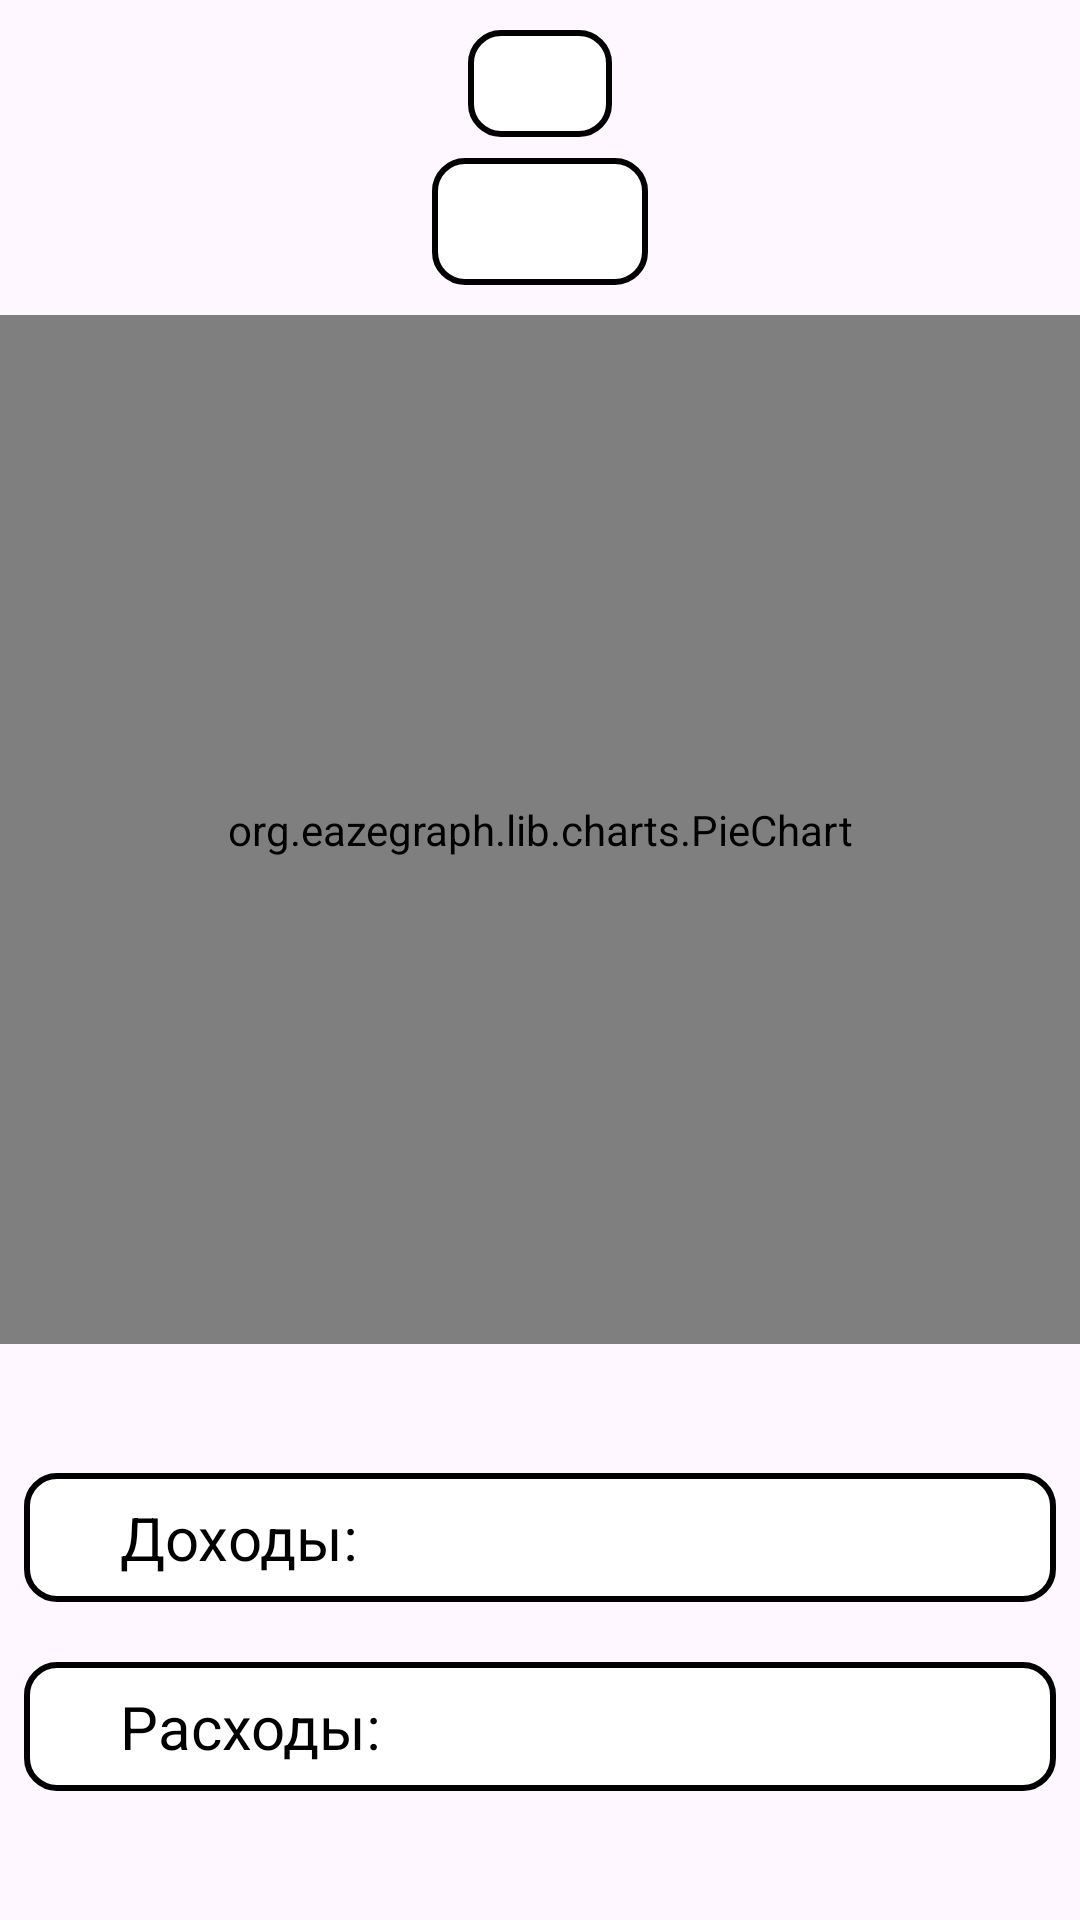

Write the Android layout XML for this screen, with the resource values it uses.
<!-- AndroidManifest.xml: application theme Theme.MyFinance -->
<!-- res/layout/fragment_finance.xml -->
<?xml version="1.0" encoding="utf-8"?>
<androidx.constraintlayout.widget.ConstraintLayout xmlns:android="http://schemas.android.com/apk/res/android"
    xmlns:app="http://schemas.android.com/apk/res-auto"
    xmlns:tools="http://schemas.android.com/tools"
    android:layout_width="match_parent"
    android:layout_height="match_parent"
    tools:context=".presentation.fragment.FinanceFragment">

    <com.google.android.material.textview.MaterialTextView
        android:id="@+id/textViewDate"
        android:layout_width="wrap_content"
        android:layout_height="wrap_content"
        android:layout_marginTop="10dp"
        android:layout_marginBottom="7dp"
        android:background="@drawable/frame"
        android:gravity="center"
        android:padding="5dp"
        android:paddingStart="24dp"
        android:paddingEnd="24dp"
        android:textColor="@color/black"
        android:textSize="19sp"
        app:layout_constraintBottom_toTopOf="@+id/textViewAll"
        app:layout_constraintEnd_toEndOf="parent"
        app:layout_constraintStart_toStartOf="parent"
        app:layout_constraintTop_toTopOf="parent"
        tools:text="21.12.24-22.11.25" />

    <com.google.android.material.textview.MaterialTextView
        android:id="@+id/textViewAll"
        android:layout_width="wrap_content"
        android:layout_height="wrap_content"
        android:layout_marginStart="8dp"
        android:layout_marginEnd="8dp"
        android:layout_marginBottom="10dp"
        android:background="@drawable/frame"
        android:gravity="center"
        android:padding="5dp"
        android:paddingStart="36dp"
        android:paddingEnd="36dp"
        android:textColor="@color/black"
        android:textSize="24sp"
        app:layout_constraintBottom_toTopOf="@id/pieChart"
        app:layout_constraintEnd_toEndOf="parent"
        app:layout_constraintStart_toStartOf="parent"
        app:layout_constraintTop_toBottomOf="@id/textViewDate"
        tools:text="Всего: 10000" />


    <androidx.constraintlayout.widget.Guideline
        android:id="@+id/guideline"
        android:layout_width="wrap_content"
        android:layout_height="wrap_content"
        android:orientation="horizontal"
        app:layout_constraintGuide_percent="0.7" />

    <org.eazegraph.lib.charts.PieChart
        android:id="@+id/pieChart"
        android:layout_width="0dp"
        android:layout_height="0dp"
        android:padding="16dp"
        app:egEmptyDataText="@string/empty_data"
        app:egLegendColor="@color/black"
        app:egLegendHeight="0dp"
        app:egLegendTextSize="20sp"
        app:egUseCustomInnerValue="true"
        app:egValueTextColor="@color/black"
        app:layout_constraintBottom_toBottomOf="@id/guideline"
        app:layout_constraintEnd_toEndOf="parent"
        app:layout_constraintStart_toStartOf="parent"
        app:layout_constraintTop_toBottomOf="@id/textViewAll" />

    <com.google.android.material.textview.MaterialTextView
        android:id="@+id/textViewAllIncomesFinance"
        android:layout_width="match_parent"
        android:layout_height="wrap_content"
        android:text="@string/incomes_finance_screen"
        android:textColor="@color/black"
        android:textSize="20sp"
        android:layout_marginStart="8dp"
        android:layout_marginEnd="8dp"
        android:background="@drawable/frame"
        android:padding="8dp"
        android:paddingStart="32dp"
        android:paddingEnd="32dp"
        app:layout_constraintBottom_toTopOf="@+id/textViewAllExpensesFinance"
        app:layout_constraintEnd_toEndOf="parent"
        app:layout_constraintHorizontal_bias="0.5"
        android:layout_marginBottom="10dp"
        app:layout_constraintStart_toStartOf="parent"
        app:layout_constraintTop_toBottomOf="@+id/pieChart"
        app:layout_constraintVertical_chainStyle="packed" />

    <com.google.android.material.textview.MaterialTextView
        android:id="@+id/textViewAllExpensesFinance"
        android:layout_width="match_parent"
        android:layout_height="wrap_content"
        android:textColor="@color/black"
        android:textSize="20sp"
        android:padding="8dp"
        android:paddingStart="32dp"
        android:paddingEnd="32dp"
        android:layout_marginStart="8dp"
        android:layout_marginEnd="8dp"
        android:background="@drawable/frame"
        android:text="@string/expenses_finance_screen"
        app:layout_constraintBottom_toBottomOf="parent"
        app:layout_constraintEnd_toEndOf="parent"
        app:layout_constraintHorizontal_bias="0.5"
        android:layout_marginTop="10dp"
        app:layout_constraintStart_toStartOf="parent"
        app:layout_constraintTop_toBottomOf="@+id/textViewAllIncomesFinance" />


</androidx.constraintlayout.widget.ConstraintLayout>
<!-- resources referenced by this layout -->
<resources>
  <color name="black">#FF000000</color>
  <!-- drawable frame (drawable) -->
  <?xml version="1.0" encoding="utf-8"?>
  <shape xmlns:android="http://schemas.android.com/apk/res/android"
      android:shape="rectangle">
  <stroke android:width="2dp" android:color="@color/black"/>
      <corners android:radius="10dp"/>
      <solid android:color="@color/white"/>
  </shape>
  <string name="empty_data">Данных нет</string>
  <string name="expenses_finance_screen">"Расходы: "</string>
  <string name="incomes_finance_screen">Доходы:</string>
  <style name="Theme.MyFinance" parent="Base.Theme.MyFinance" />
  <color name="white">#FFFFFFFF</color>
  <style name="Base.Theme.MyFinance" parent="Theme.Material3.DayNight.NoActionBar">
          
          
          <item name="android:statusBarColor">@android:color/black</item>
      </style>
</resources>
